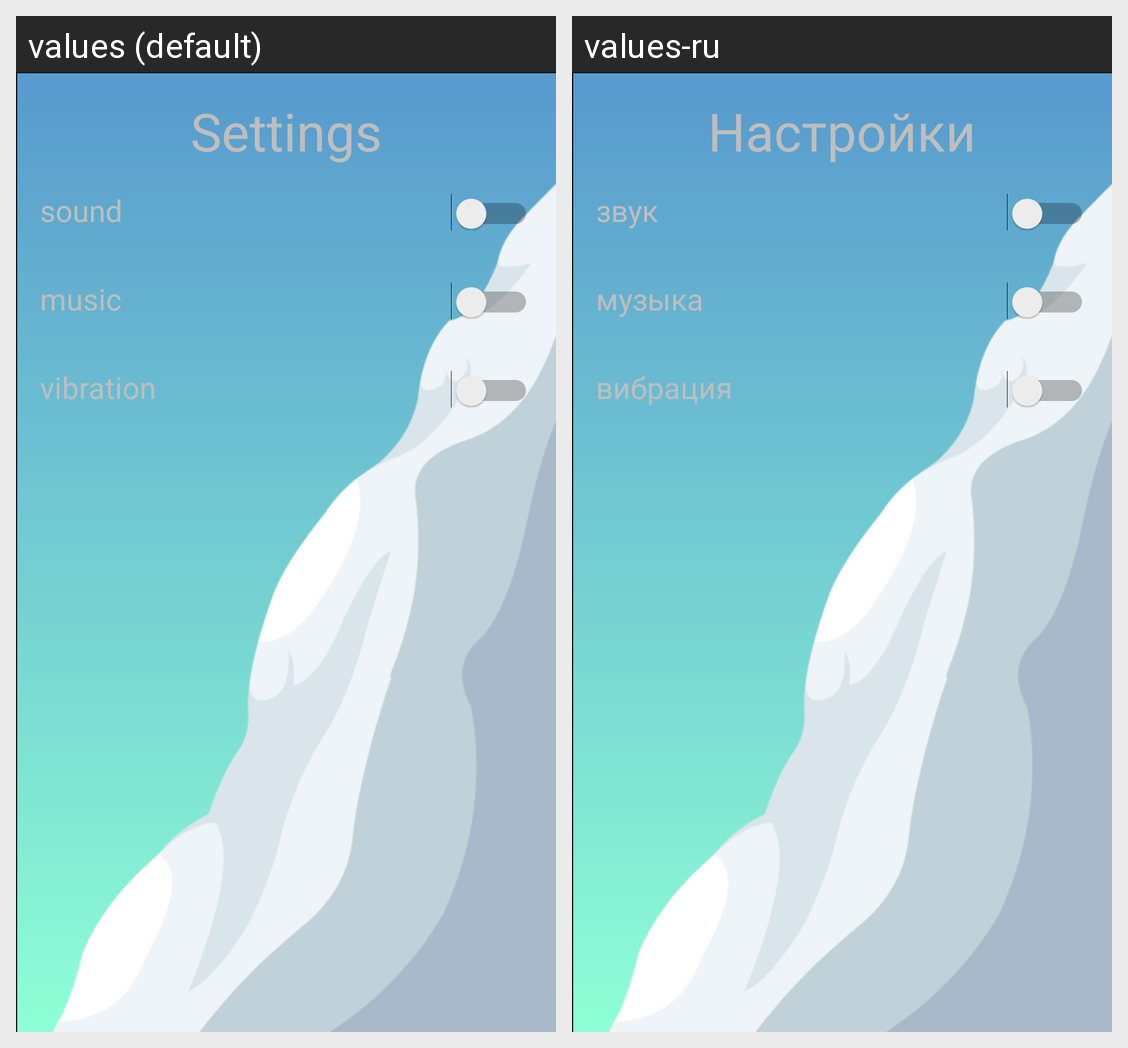

Locale-by-locale string values for the Android screen shown in this grid:
Android screen res/layout/settings_activity.xml rendered under 2 locales, left to right: values (default), values-ru. Device: Nexus 5 (rendered at 1080×1920; each locale shown at half size, 540×960, under a caption strip naming it); theme GdxTheme.
Strings drawn on this screen, with the default value and each locale's value (text and hints the layout hard-codes, and strings that could not be matched under every locale, appear in the picture but are not listed):

settings_title
  values: Settings
  values-ru: Настройки

settings_sound
  values: sound
  values-ru: звук

settings_music
  values: music
  values-ru: музыка

settings_vibration
  values: vibration
  values-ru: вибрация
